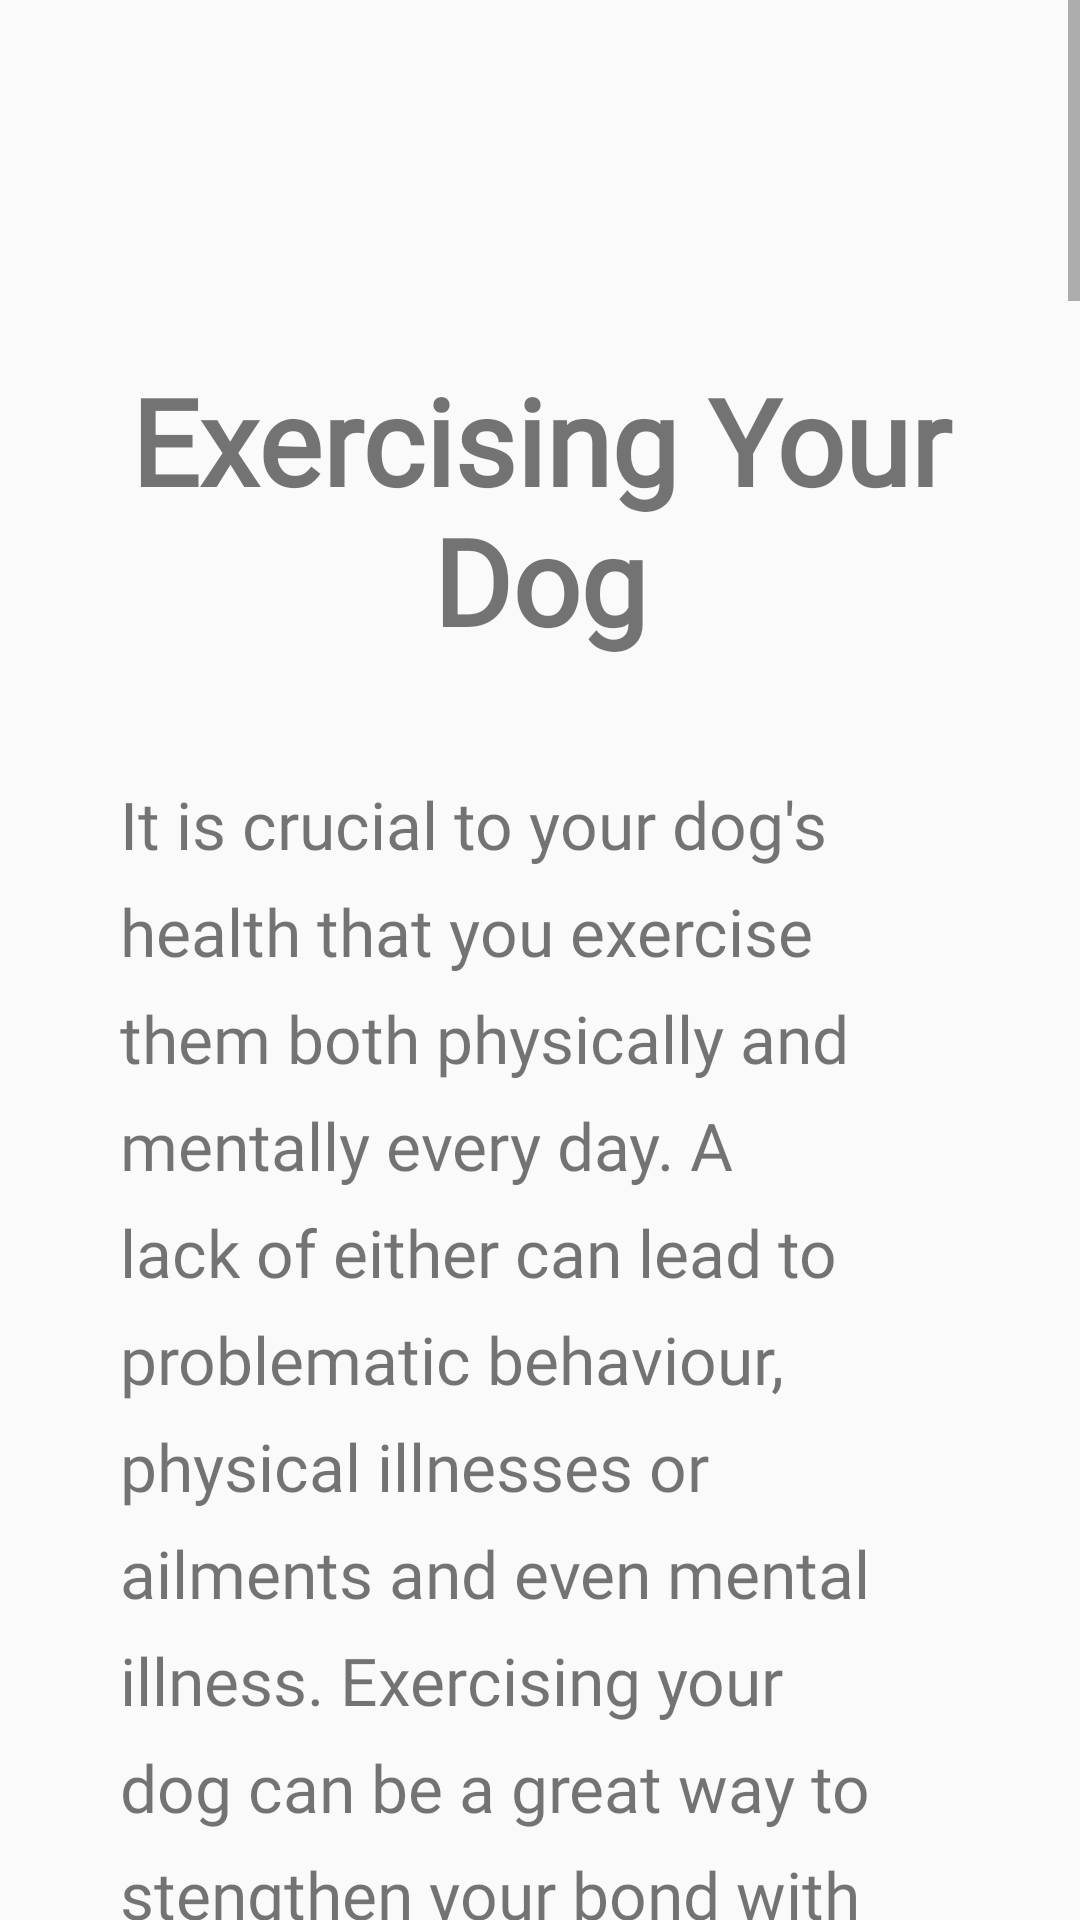

Here is an Android app screen rendered from its layout file. Give the layout XML and the strings, colors and styles it references.
<!-- AndroidManifest.xml: application theme AppTheme.NoActionBar -->
<!-- res/layout/fragment_exercise.xml -->
<?xml version="1.0" encoding="utf-8"?>
<FrameLayout xmlns:android="http://schemas.android.com/apk/res/android"
    xmlns:tools="http://schemas.android.com/tools"
    android:layout_width="match_parent"
    android:layout_height="match_parent"
    tools:context=".FunFragments.Exercise">

    <ScrollView
        android:layout_width="match_parent"
        android:layout_height="match_parent">

        <LinearLayout
            android:layout_width="match_parent"
            android:layout_height="match_parent"
            android:orientation="vertical"
            android:padding="20dp">

            <TextView
                android:layout_width="match_parent"
                android:layout_height="wrap_content"
                android:text="Exercising Your Dog"
                android:textAlignment="center"
                android:layout_marginTop="80dp"
                android:textSize="40sp"
                android:padding="20dp"
                android:fontFamily="@font/adam"
                android:textStyle="bold" />

            <TextView
                android:layout_width="match_parent"
                android:layout_height="wrap_content"
                android:text="@string/intro_exercise"
                style="@style/basicText"
                android:layout_marginBottom="50dp"/>

            <TextView
                android:layout_width="match_parent"
                android:layout_height="wrap_content"
                android:text="Physical Exercise"
                android:textSize="30sp"
                android:textAlignment="center"
                android:fontFamily="@font/adam"
                android:textStyle="bold"/>

            <TextView
                android:layout_width="match_parent"
                android:layout_height="wrap_content"
                android:text="@string/exercise_physicla"
                style="@style/basicText"
                android:layout_marginBottom="50dp"/>

            <TextView
                android:layout_width="match_parent"
                android:layout_height="wrap_content"
                android:text="Mental Exercise"
                android:textSize="30sp"
                android:textAlignment="center"
                android:fontFamily="@font/adam"
                android:textStyle="bold"/>

            <TextView
                android:layout_width="match_parent"
                android:layout_height="wrap_content"
                android:text="@string/exercise_mental"
                style="@style/basicText"
                android:layout_marginBottom="50dp"/>

        </LinearLayout>


    </ScrollView>

</FrameLayout>
<!-- resources referenced by this layout -->
<resources>
  <string name="exercise_mental">
          Although most dog owners understand the importance of physical exercise, many are unaware that mental stimulation is just as important for a dog to stay healthy.
          Because dogs are domesticated animals who generally have everything done for them by us (feeding, grooming, etc.), they don\'t have a natural purpose to fulfill and
          can therefore become bored, lethargic and even depressed if we do not provide proper outlets for them to use their minds. It can also lead to destructive or aggressive behaviours.
          \nFortunately, it is easy enough to provide mental stimulation for your dog, and doing so is often a fun and rewarding bonding experience for both you and your dog!
          Here are some easy ways to keep your dog mentally healthy:
          \n - Teaching your dog tricks
          \n - Playing games where your dog has to seek out a toy, treat or even you
          \n - Letting your dog experience new environments (taking your dog in the car with you, sitting at a cafe with you, etc.)
          \n - Introducing your dog to new people or pets
          \n - Getting your dog a new toy
  
  
      </string>
  <string name="exercise_physicla">
          All dogs need a good amount of daily exercise in order to stay healthy.
          The exact amount will depend on your dog\'s age, size and fitness level, but you should aim for at least one hour every single day.
          This doesn\'t need to be extremely taxing exercise- it can be as simple as walking your dog around the neighbourhood in the evening, or letting them run around the dog park with other dogs.
          The most important thing is that you exercise your dog in a safe environment and let them exercise at a pace which is comfortable for them.
          Never take your dog out to exercise in extreme weather (storms, heat, etc.) and never force them to exercise when they are showing signs of tiredness or fatigue (lying down on a walk, excessive panting, etc.)
          Some more ways of exercising your dog include:
          \n - Playing games with them
          \n - Doing agility training
          \n - Making your dog do tricks for treats
          \n - Taking your dog on a (pet-friendly!) nature trail with you
          \n - Letting your dog chase you (or a treat/toy) up and down the stairs
          \n - Teaching your dog to use a treadmill (always do so safely!)
  
      </string>
  <string name="intro_exercise">It is crucial to your dog\'s health that you exercise them both physically and mentally every day. A lack of either can lead to problematic behaviour, physical illnesses or ailments and even mental illness. Exercising your dog can be a great way to stengthen your bond with them, and also to socialise your dog with other dogs.</string>
  <style name="basicText">
          <item name="android:textSize">22sp</item>
          <item name="android:padding">20dp</item>
          <item name="android:lineSpacingExtra">10dp</item>
          <item name="android:fontFamily">@font/roboto</item>
      </style>
  <style name="AppTheme.NoActionBar">
          <item name="windowActionBar">false</item>
          <item name="windowNoTitle">true</item>
      </style>
</resources>
